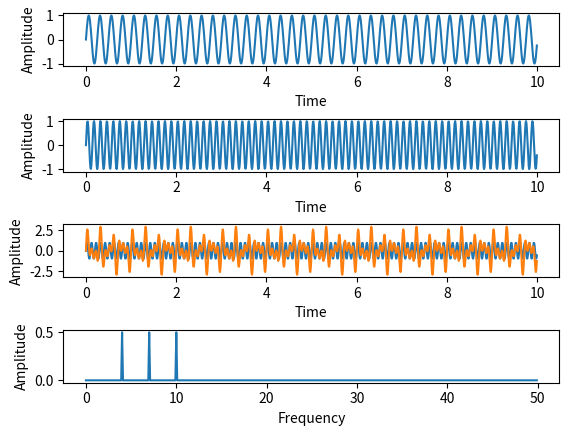

Python code for this plot:
import numpy as np
import matplotlib.pyplot as plotter
# How many time points are needed i,e. Sampling Frequency
samplingfrequency = 100;
# At what intervals time points are sampled
samplingInterval = 1 / samplingfrequency;
#Begin time period of the signals
beginTime = 0;
#End time period of the signals
endTime = 10;
#Frequency of the signals
signal1Frequency = 4;
signal2Frequency = 7;
signal3Frequency = 10;
# Time points
time = np.arange(beginTime, endTime, samplingInterval);
# Create two sine waves
amplitude1 = np.sin(2*np.pi*signal1Frequency*time)
amplitude2 = np.sin(2*np.pi*signal2Frequency*time)
amplitude3 = np.sin(2*np.pi*signal3Frequency*time)
# Create subplot
figure, axis = plotter.subplots(4, 1)
plotter.subplots_adjust(hspace=1)
#Time domain representation for sine wave 1
axis[0].set_gid('Sine wave with a frequency of 4 Hz')
axis[0].plot(time, amplitude1)
axis[0].set_xlabel('Time')
axis[0].set_ylabel('Amplitude')
# Time domain representaion for sine wave 2
axis[1].set_gid('Sine wave with a frequency of 7 Hz')
axis[1].plot(time, amplitude2)
axis[1].set_xlabel('Time')
axis[1].set_ylabel('Amplitude')
# Time domain representaion for sine wave 3
axis[2].set_gid('Sine wave with a frequency of 10 Hz')
axis[2].plot(time, amplitude3)
axis[2].set_xlabel('Time')
axis[2].set_ylabel('Amplitude')
# Add the sine waves
amplitude = amplitude1 + amplitude2 + amplitude3
# Time domain representation of the resultant sine wave
axis[2].set_gid('Sine wave with multiple frequencies')
axis[2].plot(time, amplitude)
axis[2].set_xlabel('Time')
axis[2].set_ylabel('Amplitude')
# Frequency domain representation
fourierTransform = np.fft.fft(amplitude)/len(amplitude)
#Normalize amplitude
fourierTransform = fourierTransform[range(int(len(amplitude)/2))]
#Exclude sampling frequecy
tpCount = len(amplitude)
values = np.arange(int(tpCount/2))
timePeriod = tpCount/samplingfrequency
frequencies = values/timePeriod
# Frequency domain representation
axis[3].plot(frequencies, abs(fourierTransform))
axis[3].set_xlabel('Frequency')
axis[3].set_ylabel('Amplitude')
plotter.show()
